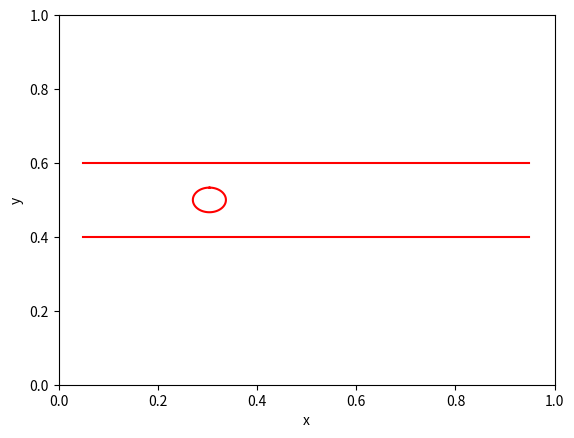

This figure's Python source:
'''-------------------------------------------------------------------------

 IB2d is an Immersed Boundary Code (IB) for solving fully coupled non-linear 
 	fluid-structure interaction models. This version of the code is based off of
	Peskin's Immersed Boundary Method Paper in Acta Numerica, 2002.

 Author: Nicholas A. Battista
 Email:  nick.battista@unc.edu
 Date Created: May 27th, 2015\
 Python 3.5 port by: Christopher Strickland
 Institution: UNC-CH

 This code is capable of creating Lagrangian Structures using:
 	1. Springs
 	2. Beams (*torsional springs)
 	3. Target Points
	4. Muscle-Model (combined Force-Length-Velocity model, "HIll+(Length-Tension)")

 One is able to update those Lagrangian Structure parameters, e.g., 
 spring constants, resting lengths, etc
 
 There are a number of built in Examples, mostly used for teaching purposes. 
 
 If you would like us to add a specific muscle model, 
 please let Nick (nick.battista@unc.edu) know.
 ----------------------------------------------------------------------------'''
 
###############################################################################
#
# FUNCTION: creates the HEART-TUBE-EXAMPLE geometry 
#       and prints associated input files
#
################################################################################

from math import cos, sin, pi, sqrt
import numpy as np
import matplotlib.pyplot as plt

def CylinderGeometry():

    #
    # Grid Parameters (MAKE SURE MATCHES IN input2d !!!)
    #
    Nx =  128        # # of Eulerian Grid Pts. in x-Direction (MUST BE EVEN!!!)
    Ny =  128        # # of Eulerian Grid Pts. in y-Direction (MUST BE EVEN!!!)
    Lx = 1.0        # Length of Eulerian Grid in x-Direction
    Ly = 1.0        # Length of Eulerian Grid in y-Direction


    # Immersed Structure Geometric / Dynamic Parameters #
    ds = min(Lx/(2*Nx), Ly/(2*Ny))  # Lagrangian Spacing
    L = 0.9*Lx # Length of channel
    w = 0.2*Ly # Width of channel
    x0 = 0.3 # x-center for cylinder
    y0 = 0.5 # y-center for cylinder
    r = w/6 # radii for cylinder
    struct_name = 'viv_geo' # Name for .vertex, .spring, etc files.


    # Call function to construct geometry
    xLag,yLag = give_Me_Immsersed_Boundary_Geometry(ds,L,w,Lx,Ly)
    xLag_Cy, yLag_Cy = give_Me_Cylinder_Immersed_Boundary_Geometry(ds, r, x0, y0)

    xTether = x0
    indsTether, x0_new = give_Me_Tethering_Pt_Indices(xLag, xTether)
    xLag_Cy = xLag_Cy + (x0_new - x0)

    # Plot Geometry to test
    plt.plot(xLag[:len(xLag)//2],yLag[:len(xLag)//2],'r-')
    plt.plot(xLag[len(xLag)//2:],yLag[len(xLag)//2:],'r-')
    plt.plot(xLag_Cy,yLag_Cy,'r-')
    plt.xlabel('x')
    plt.ylabel('y')
    plt.axis([0, Lx, 0, Ly])
    plt.show(block=True)


    # Prints .vertex file!
    print_Lagrangian_Vertices(np.concatenate((xLag, xLag_Cy)),np.concatenate((yLag, yLag_Cy)),struct_name)

    # Prints .spring file!
    k_Spring_Tether = 1e4
    k_Spring = 2.0e7
    resting_length_tether = 2*r
    offset = len(xLag)
    print_Lagrangian_Springs(xLag_Cy, yLag_Cy, k_Spring, ds, r, offset, indsTether, resting_length_tether, k_Spring_Tether, struct_name)

    # Prints .beam file!
    k_Beam = 5.0e9
    C = compute_Curvatures(xLag_Cy, yLag_Cy)
    print_Lagrangian_Beams(xLag_Cy, yLag_Cy, k_Beam, C, struct_name, offset)


    # Prints .target file!
    k_Target = 2.5e7
    print_Lagrangian_Target_Pts(xLag,k_Target,struct_name)

########################################################################
#
# FUNCTION: prints VERTEX points to a file called "struct_name".vertex
#
########################################################################

def print_Lagrangian_Vertices(xLag,yLag,struct_name):

    N = len(xLag)
    
    with open(struct_name + '.vertex','w') as vertex_fid:
        vertex_fid.write('{0}\n'.format(N))

        #Loops over all Lagrangian Pts.
        for s in range(N):
            X_v = xLag[s]
            Y_v = yLag[s]
            vertex_fid.write('{0:1.16e} {1:1.16e}\n'.format(xLag[s],yLag[s]))

    
########################################################################
#
# FUNCTION: prints TARGET points to a file called "struct_name".target
#
########################################################################

def print_Lagrangian_Target_Pts(xLag,k_Target,struct_name):

    N = len(xLag)    # Total Number of Lagrangian Pts
    
    with open(struct_name + '.target','w') as target_fid:
        target_fid.write('{0}\n'.format(N))

        #Left Bottom Target Points
        for s in range(N):
            target_fid.write('{0} {1:1.16e}\n'.format(s,k_Target))
    
    
#####################################################################################
#
# FUNCTION: prints BEAM (Torsional Spring) points to a 
#        file called "struct_name".beam
#
#####################################################################################

def print_Lagrangian_Beams(xLag, yLag, k_Beam, C, struct_name, offset):

    # k_Beam: beam stiffness
    # C: beam curvature
    
    N = len(xLag) - 2 # NOTE: Total number of beams = Number of Total Lag Pts. - 2
    
    with open(struct_name + '.beam','w') as beam_fid:
        beam_fid.write('{0}\n'.format(N))

        #BEAMS BETWEEN VERTICES
        for s in range(N):
            if ( (s>0) and (s <= N-2) ):
                beam_fid.write('{0} {1} {2} {3:1.16e} {4:1.16e}\n'.format(
                    s-1+offset,s+offset,s+1+offset,k_Beam,C[s]))
            elif (s == 0):
                beam_fid.write('{0} {1} {2} {3:1.16e} {4:1.16e}\n'.format(
                    N+offset,s+offset,s+1+offset,k_Beam,C[s]))
            elif (s == N-1):
                beam_fid.write('{0} {1} {2} {3:1.16e} {4:1.16e}\n'.format(
                    N-1+offset, N+offset, 1+offset, k_Beam, C[s]))

########################################################################
#
# FUNCTION: prints SPRING points to a file called rubberband.spring
#
########################################################################

def print_Lagrangian_Springs(xLag,yLag,k_Spring,ds_Rest,r,offset,indsTether,resting_length_tether,k_Spring_Tether,struct_name):

    N = len(xLag) #Number of Lagrangian Pts. Total
    
    with open(struct_name + '.spring','w') as spring_fid:
        spring_fid.write('{0}\n'.format(N+N/2+2))

        #SPRINGS BETWEEN VERTICES
        for s in range(N):
            if s < N-2:
                ds_Rest = sqrt( ( xLag[s] - xLag[s+1] )**2 +  ( yLag[s] - yLag[s+1] )**2 )
                spring_fid.write('{0} {1} {2:1.16e} {3:1.16e}\n'.format(
                    s+offset,s+1+offset, k_Spring, ds_Rest))
            else:
                ds_Rest = sqrt( ( xLag[s] - xLag[1] )**2 +  ( yLag[s] - yLag[1] )**2 )
                spring_fid.write('{0} {1} {2:1.16e} {3:1.16e}\n'.format(
                    s+offset,1+offset,k_Spring,ds_Rest))
    
        for s in range(N//2):
            ds_Rest = sqrt( ( xLag[s] - xLag[s+N//2] )**2 +  ( yLag[s] - yLag[s+N//2] )**2 )
            spring_fid.write('{0} {1} {2:1.16e} {3:1.16e}\n'.format(
                    s+offset,s+N/2+offset,k_Spring,ds_Rest))

########################################################################
#
# FUNCTION: creates the Lagrangian structure geometry
#
########################################################################

def give_Me_Immsersed_Boundary_Geometry(ds,L,w,Lx,Ly):
    
    x = np.arange((Lx-L)/2,(L+(Lx-L)/2),ds)
    yBot = (Ly-w)/2*np.ones(x.size)
    yTop = (Ly - (Ly-w)/2)*np.ones(x.size)

    xLag = np.concatenate((x, x))
    yLag = np.concatenate((yBot, yTop))

    return (xLag,yLag)

########################################################################
#
# FUNCTION: creates the Lagrangian structure geometry for cylinder
#
########################################################################

def give_Me_Cylinder_Immersed_Boundary_Geometry(ds, r, x0, y0):
    dtheta = ds/(2*r)
    theta = -np.pi/2
    i = 0
    xLag = np.zeros(int(np.ceil(2*np.pi/dtheta)))
    yLag = np.zeros(int(np.ceil(2*np.pi/dtheta)))

    while theta < 3*np.pi/2:
        xLag[i] = x0 - r*cos(theta)
        yLag[i] = y0 - r*sin(theta)
        theta += dtheta
        i += 1
    return xLag, yLag

def give_Me_Tethering_Pt_Indices(xLag, xTether):
    indx = np.zeros(2, dtype=int)
    i = 0
    go = 1
    while go == 1:
        if xLag[i] > xTether:
            indx[0] = i
            go = 0
        i += 1

    nexti = len(xLag)//2
    indx[1] = indx[0]+nexti
    x0_new = xLag[indx[0]]
    return indx, x0_new


def compute_Curvatures(xLag, yLag):
    N = len(xLag)
    C = np.zeros(N)

    for i in range(N):
        if ((i > 0) and (i < N-1)):
            Xp = xLag[i-1]
            Xq = xLag[i]
            Xr = xLag[i+1]

            Yp = yLag[i-1]
            Yq = yLag[i]
            Yr = yLag[i+1]

        elif i == 0:
            Xp = xLag[N-1]
            Xq = xLag[i]
            Xr = xLag[i+1]

            Yp = yLag[N-1]
            Yq = yLag[i]
            Yr = yLag[i+1]

        elif i==N-1:
            Xp = xLag[N-2]
            Xq = xLag[N-1]
            Xr = xLag[0]

            Yp = yLag[N-2]
            Yq = yLag[N-1]
            Yr = yLag[0]

        C[i] = (Xr-Xq)*(Yq-Yp) - (Yr-Yq)*(Xq-Xp)
    return C
    
if __name__ == "__main__":
    CylinderGeometry()
